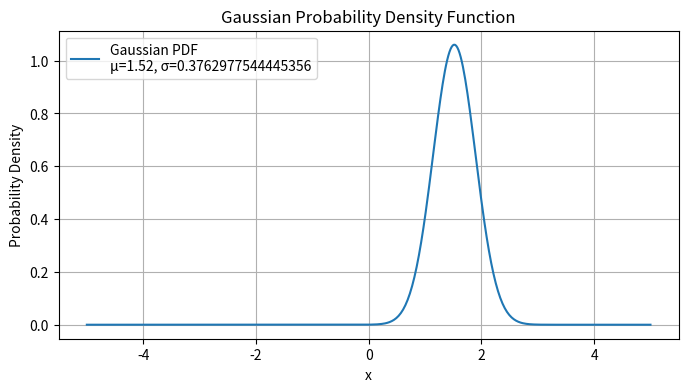

This figure's Python source:
import numpy as np
import matplotlib.pyplot as plt


# Gaussian PDF function
def gaussian_pdf(x, mu, sigma):
    coef = 1 / (sigma * np.sqrt(2 * np.pi))
    exponent = np.exp(- (x - mu)**2 / (2 * sigma**2))
    return coef * exponent


# Parameters
mu = 1.52      # mean
sigma = np.sqrt(0.1416)       # standard deviation

# Generate x values
x = np.linspace(-5, 5, 500)
y = gaussian_pdf(x, mu, sigma)

# Plot
plt.figure(figsize=(8, 4))
plt.plot(x, y, label=f'Gaussian PDF\nμ={mu}, σ={sigma}')
plt.title('Gaussian Probability Density Function')
plt.xlabel('x')
plt.ylabel('Probability Density')
plt.grid(True)
plt.legend()
plt.show()
